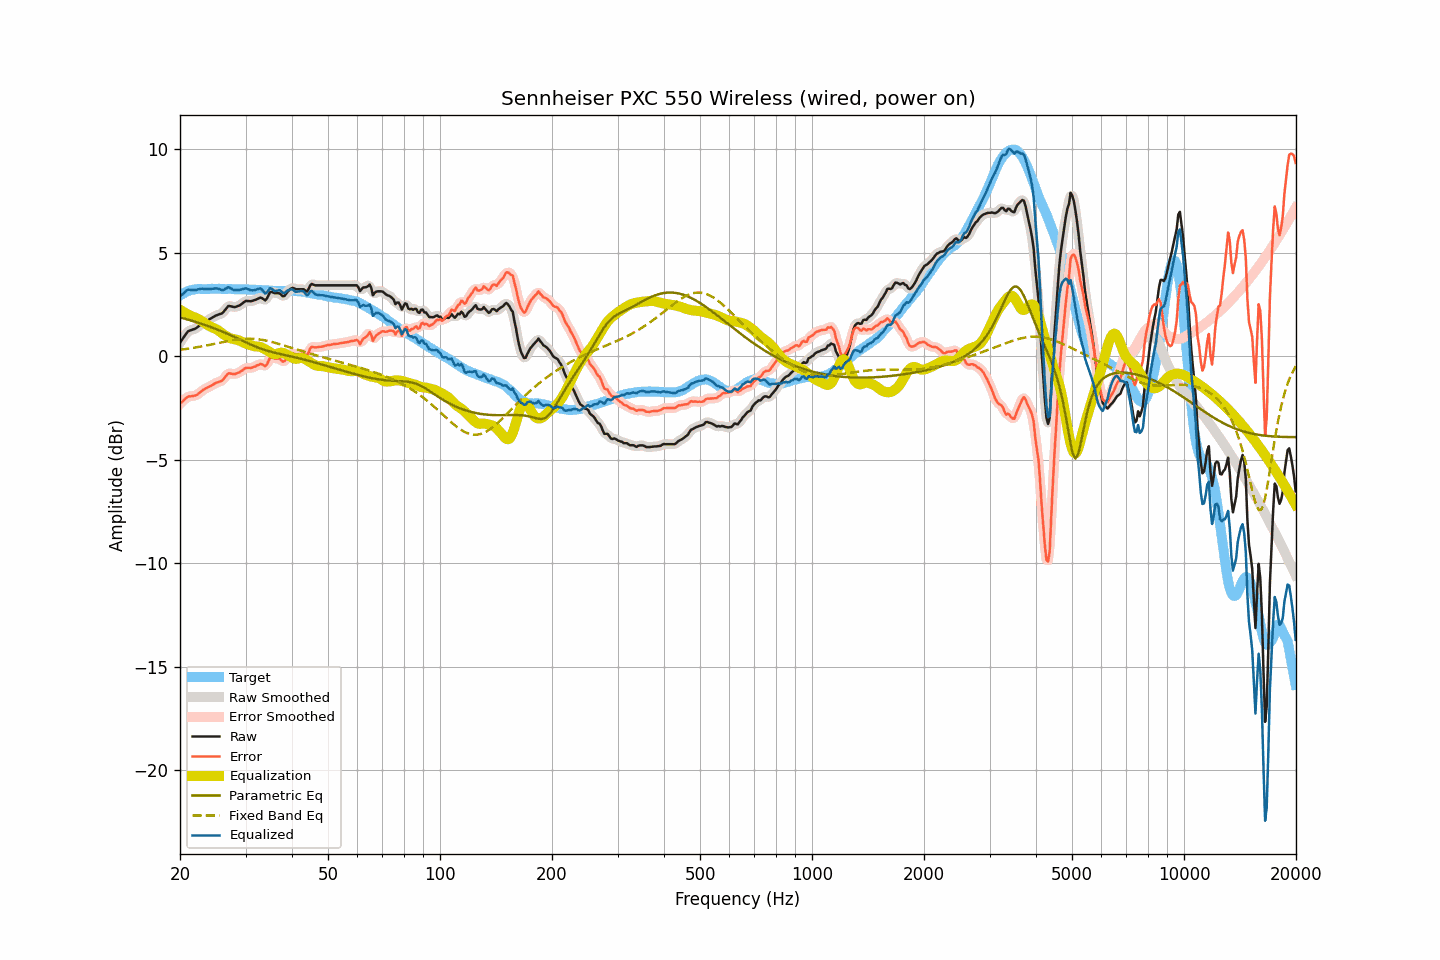

The data file committed next to this chart (first rows):
frequency, raw, smoothed, error, error_smoothed, equalization, parametric_eq, fixed_band_eq, equalized_raw, equalized_smoothed, target
20.00, 0.65, 0.64, -2.28, -2.29, 2.25, 1.88, 0.31, 2.90, 2.89, 2.94
20.20, 0.76, 0.77, -2.22, -2.21, 2.20, 1.85, 0.32, 2.96, 2.97, 2.99
20.40, 0.87, 0.89, -2.16, -2.14, 2.15, 1.83, 0.33, 3.02, 3.04, 3.04
20.61, 0.99, 1.00, -2.07, -2.08, 2.10, 1.81, 0.34, 3.09, 3.10, 3.06
20.81, 1.10, 1.10, -2.01, -2.01, 2.06, 1.79, 0.35, 3.16, 3.16, 3.11
21.02, 1.20, 1.19, -1.95, -1.96, 2.01, 1.77, 0.36, 3.22, 3.20, 3.15
21.23, 1.23, 1.24, -1.94, -1.94, 1.97, 1.74, 0.38, 3.21, 3.21, 3.17
21.44, 1.26, 1.27, -1.93, -1.92, 1.93, 1.72, 0.39, 3.20, 3.20, 3.19
21.66, 1.29, 1.29, -1.92, -1.92, 1.91, 1.70, 0.40, 3.20, 3.20, 3.21
21.87, 1.31, 1.32, -1.91, -1.91, 1.88, 1.67, 0.41, 3.19, 3.20, 3.22
22.09, 1.35, 1.36, -1.89, -1.88, 1.85, 1.65, 0.43, 3.20, 3.21, 3.24
22.31, 1.41, 1.41, -1.84, -1.84, 1.81, 1.63, 0.44, 3.23, 3.22, 3.25
22.54, 1.47, 1.47, -1.78, -1.78, 1.77, 1.60, 0.45, 3.24, 3.24, 3.25
22.76, 1.53, 1.53, -1.71, -1.71, 1.72, 1.58, 0.47, 3.26, 3.26, 3.25
22.99, 1.59, 1.59, -1.64, -1.65, 1.67, 1.55, 0.48, 3.26, 3.26, 3.24
23.22, 1.63, 1.64, -1.60, -1.60, 1.62, 1.52, 0.50, 3.25, 3.25, 3.24
23.45, 1.68, 1.68, -1.55, -1.56, 1.57, 1.50, 0.51, 3.25, 3.25, 3.24
23.69, 1.72, 1.73, -1.52, -1.52, 1.52, 1.47, 0.53, 3.24, 3.24, 3.25
23.92, 1.77, 1.77, -1.47, -1.48, 1.47, 1.44, 0.54, 3.24, 3.24, 3.24
24.16, 1.81, 1.82, -1.44, -1.44, 1.43, 1.41, 0.56, 3.24, 3.24, 3.25
24.40, 1.86, 1.86, -1.40, -1.39, 1.39, 1.38, 0.58, 3.26, 3.26, 3.26
24.65, 1.90, 1.91, -1.35, -1.35, 1.36, 1.35, 0.59, 3.26, 3.27, 3.25
24.89, 1.95, 1.95, -1.30, -1.30, 1.33, 1.33, 0.61, 3.28, 3.27, 3.25
25.14, 1.98, 1.99, -1.27, -1.27, 1.29, 1.29, 0.63, 3.27, 3.27, 3.25
25.39, 2.01, 2.01, -1.24, -1.24, 1.24, 1.26, 0.64, 3.25, 3.25, 3.26
25.65, 2.04, 2.04, -1.21, -1.22, 1.18, 1.23, 0.66, 3.23, 3.22, 3.26
25.91, 2.06, 2.08, -1.18, -1.17, 1.12, 1.20, 0.67, 3.19, 3.20, 3.25
26.16, 2.14, 2.14, -1.11, -1.10, 1.06, 1.17, 0.69, 3.20, 3.21, 3.25
26.43, 2.23, 2.24, -1.01, -1.01, 1.01, 1.14, 0.71, 3.24, 3.25, 3.24
26.69, 2.33, 2.33, -0.91, -0.91, 0.96, 1.10, 0.72, 3.29, 3.29, 3.24
26.96, 2.42, 2.40, -0.83, -0.85, 0.92, 1.07, 0.74, 3.34, 3.31, 3.25
27.23, 2.42, 2.42, -0.83, -0.83, 0.88, 1.03, 0.75, 3.30, 3.30, 3.25
27.50, 2.40, 2.41, -0.85, -0.84, 0.85, 1.00, 0.77, 3.26, 3.26, 3.25
27.77, 2.38, 2.39, -0.85, -0.85, 0.83, 0.96, 0.78, 3.22, 3.22, 3.24
28.05, 2.37, 2.38, -0.86, -0.85, 0.82, 0.93, 0.79, 3.19, 3.20, 3.24
28.33, 2.39, 2.39, -0.83, -0.84, 0.80, 0.89, 0.80, 3.20, 3.20, 3.23
28.62, 2.42, 2.42, -0.80, -0.81, 0.78, 0.86, 0.81, 3.20, 3.20, 3.22
28.90, 2.45, 2.46, -0.78, -0.77, 0.75, 0.82, 0.82, 3.21, 3.21, 3.23
29.19, 2.50, 2.51, -0.72, -0.72, 0.71, 0.78, 0.83, 3.22, 3.22, 3.22
29.48, 2.56, 2.57, -0.67, -0.66, 0.68, 0.75, 0.84, 3.24, 3.24, 3.24
29.78, 2.62, 2.62, -0.60, -0.61, 0.64, 0.71, 0.84, 3.26, 3.26, 3.23
30.08, 2.67, 2.66, -0.56, -0.57, 0.61, 0.67, 0.84, 3.28, 3.27, 3.24
30.38, 2.66, 2.67, -0.56, -0.56, 0.58, 0.64, 0.85, 3.25, 3.25, 3.22
30.68, 2.66, 2.66, -0.56, -0.56, 0.56, 0.60, 0.85, 3.22, 3.22, 3.22
30.99, 2.65, 2.66, -0.57, -0.56, 0.53, 0.57, 0.85, 3.19, 3.19, 3.22
31.30, 2.67, 2.67, -0.54, -0.54, 0.51, 0.53, 0.84, 3.18, 3.18, 3.22
31.61, 2.70, 2.70, -0.51, -0.52, 0.49, 0.50, 0.84, 3.19, 3.19, 3.21
31.93, 2.72, 2.73, -0.49, -0.48, 0.48, 0.47, 0.83, 3.20, 3.20, 3.21
32.24, 2.76, 2.77, -0.44, -0.44, 0.47, 0.43, 0.83, 3.23, 3.24, 3.20
32.57, 2.79, 2.80, -0.41, -0.40, 0.46, 0.40, 0.82, 3.26, 3.26, 3.21
32.89, 2.83, 2.82, -0.37, -0.39, 0.45, 0.38, 0.81, 3.28, 3.26, 3.21
33.22, 2.80, 2.79, -0.39, -0.41, 0.42, 0.35, 0.79, 3.22, 3.20, 3.19
33.55, 2.75, 2.75, -0.44, -0.44, 0.38, 0.32, 0.78, 3.13, 3.12, 3.19
33.89, 2.69, 2.74, -0.48, -0.45, 0.33, 0.30, 0.76, 3.03, 3.07, 3.18
34.23, 2.78, 2.81, -0.40, -0.37, 0.29, 0.27, 0.75, 3.07, 3.10, 3.18
34.57, 2.93, 2.93, -0.24, -0.24, 0.24, 0.25, 0.73, 3.18, 3.18, 3.17
34.92, 3.09, 3.05, -0.08, -0.12, 0.20, 0.23, 0.71, 3.29, 3.25, 3.17
35.27, 3.11, 3.10, -0.05, -0.06, 0.15, 0.21, 0.69, 3.26, 3.25, 3.16
35.62, 3.07, 3.09, -0.09, -0.07, 0.12, 0.19, 0.67, 3.19, 3.21, 3.16
35.97, 3.04, 3.06, -0.11, -0.10, 0.10, 0.17, 0.65, 3.15, 3.16, 3.16
... 635 more rows
